Run: headless pygame with SDL's dummy video driver; simulated clock (each Clock.tick advances the game by its frame time, no real sleeping); random seed 0; keys injected as events and as key.get_pressed() state; no mouse input; restart key R tapped at the start of phases 3 and 4.
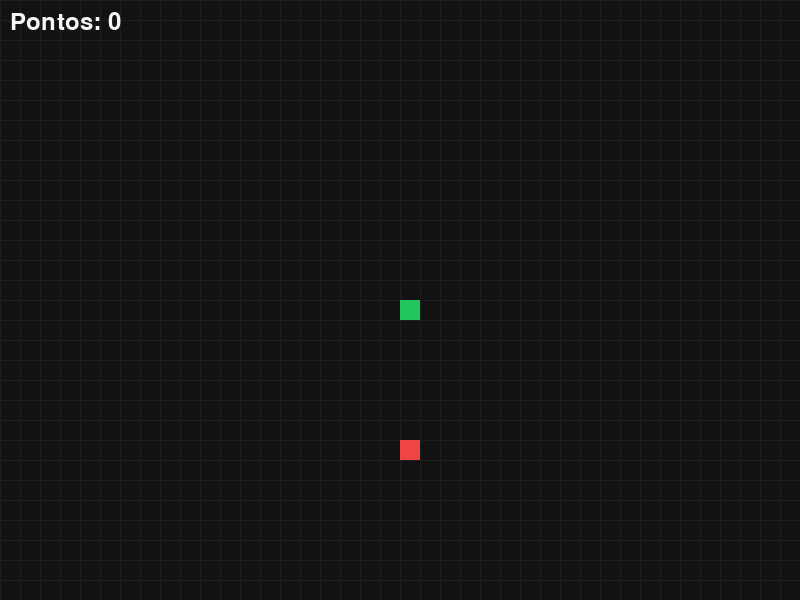
Frame 1 of 4 · flips 1–60 · no input
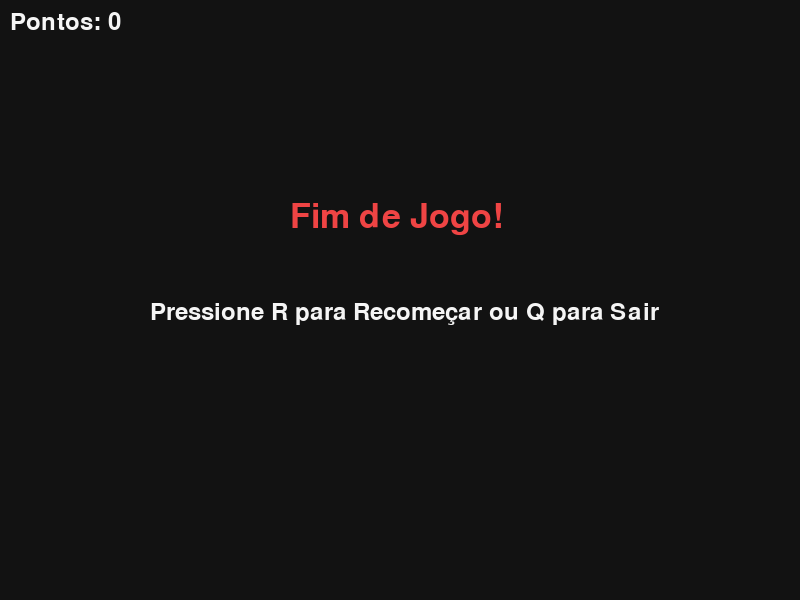
Frame 2 of 4 · flips 61–180 · tapped SPACE, RETURN · held RIGHT (→), D
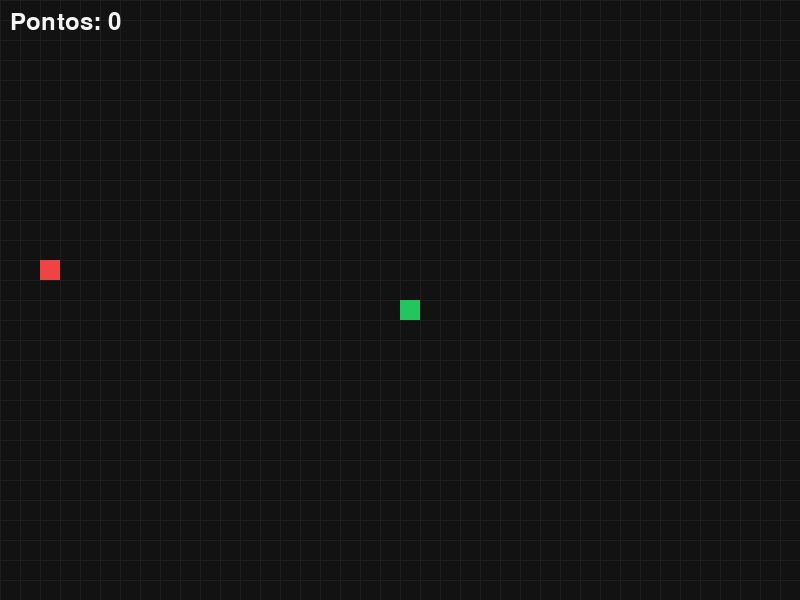
Frame 3 of 4 · flips 181–300 · tapped R · held DOWN (↓), S
Frame 4 of 4 · flips 301–420 · tapped R · held LEFT (←), A, UP (↑), W · screen same as frame 2, image omitted

The pygame program that drew these frames:

import pygame
import random

# Inicialização
pygame.init()
pygame.display.set_caption('Jogo da Cobrinha')


# Constantes de configuração
larguraTela = 800
alturaTela = 600
tamanhoQuadrado = 20

# Cores RGB
preto = (18,18,18)
branco = (245,245,245)
vermelho = (239,68,68)
verde = (34,197,94)
cinzaEscuro = (30,30,30)

tela = pygame.display.set_mode((larguraTela,alturaTela))
relogio = pygame.time.Clock()
fontePontos = pygame.font.SysFont(None,35)
fonteGameOver = pygame.font.SysFont(None,50)

def gerarComida():
    comidaX = round(random.randrange(0, larguraTela - tamanhoQuadrado) / float(tamanhoQuadrado)) * tamanhoQuadrado
    comidaY = round(random.randrange(0, alturaTela - tamanhoQuadrado) / float(tamanhoQuadrado)) * tamanhoQuadrado
    return comidaX, comidaY

def desenharGrade():
    for x in range(0,larguraTela,tamanhoQuadrado):
        pygame.draw.line(tela,cinzaEscuro,(x,0),(x,alturaTela))
    for y in range(0,alturaTela,tamanhoQuadrado):
        pygame.draw.line(tela,cinzaEscuro,(0,y),(larguraTela,y))

def desenharComida(comidaX,comidaY):
    pygame.draw.rect(tela,vermelho,[comidaX,comidaY,tamanhoQuadrado,tamanhoQuadrado])

def desenharCobra(pixels):
    for pixel in pixels:
        pygame.draw.rect(tela,verde,[pixel[0],pixel[1],tamanhoQuadrado,tamanhoQuadrado])

def desenharPontuacao(pontuacao):
    texto = fontePontos.render(f'Pontos: {pontuacao}',True,branco)
    tela.blit(texto,(10,10))

def rodarJogo():
    sairDoJogo = False
    gameOver = False

    # Posição inicial da cobra
    x = larguraTela / 2
    y = alturaTela / 2

    # Velocidade inicial
    velocidadeX = 0
    velocidadeY = 0

    tamanhoCobra = 1
    pixels = []
    velocidadeJogo = 12

    comidaX,comidaY = gerarComida()

    while not sairDoJogo:

        # Tela de Game Over
        while gameOver:
            tela.fill(preto)
            textoGameOver = fonteGameOver.render('Fim de Jogo!',True,vermelho)
            textoInstrucoes = fontePontos.render('Pressione R para Recomeçar ou Q para Sair',True,branco)
            
            tela.blit(textoGameOver, [larguraTela / 2 - 110, alturaTela / 3])
            tela.blit(textoInstrucoes, [larguraTela / 2 - 250, alturaTela / 2])
            desenharPontuacao(tamanhoCobra-1)
            
            pygame.display.update()

            for evento in pygame.event.get():
                if evento.type == pygame.QUIT:
                    gameOver = False
                    sairDoJogo = True
                if evento.type == pygame.KEYDOWN:
                    if evento.key == pygame.K_q:
                        gameOver = False
                        sairDoJogo = True
                    if evento.key == pygame.K_r:
                        rodarJogo()
                        return

        # Captura de Eventos
        for evento in pygame.event.get():
            if evento.type == pygame.QUIT:
                sairDoJogo = True
            elif evento.type == pygame.KEYDOWN:
                if evento.key == pygame.K_LEFT and velocidadeX == 0:
                    velocidadeX = -tamanhoQuadrado
                    velocidadeY = 0
                elif evento.key == pygame.K_RIGHT and velocidadeX == 0:
                    velocidadeX = tamanhoQuadrado
                    velocidadeY = 0
                elif evento.key == pygame.K_UP and velocidadeY == 0:
                    velocidadeX = 0
                    velocidadeY = -tamanhoQuadrado
                elif evento.key == pygame.K_DOWN and velocidadeY == 0:
                    velocidadeX = 0
                    velocidadeY = tamanhoQuadrado

        # Atualização da posição
        x += velocidadeX
        y += velocidadeY

        # Colisão com as paredes
        if x < 0 or x >= larguraTela or y < 0 or y >= alturaTela:
            gameOver = True

        pixels.append([x,y])
        if len(pixels) > tamanhoCobra:
            del pixels[0]

        # Colisão com o próprio corpo
        if velocidadeX != 0 or velocidadeY != 0:
            for pixel in pixels[:-1]:
                if pixel == [x,y]:
                    gameOver = True

        # Renderização
        tela.fill(preto)
        desenharGrade()
        desenharComida(comidaX,comidaY)
        desenharCobra(pixels)
        desenharPontuacao(tamanhoCobra-1)

        pygame.display.update()

        # Colisão com a comida
        if x == comidaX and y == comidaY:
            tamanhoCobra += 1
            comidaX,comidaY = gerarComida()
            # Aumenta a velocidade levemente a cada comida adquirida
            velocidadeJogo += 0.1

        relogio.tick(velocidadeJogo)

    pygame.quit()

if __name__ == '__main__':
    rodarJogo()
